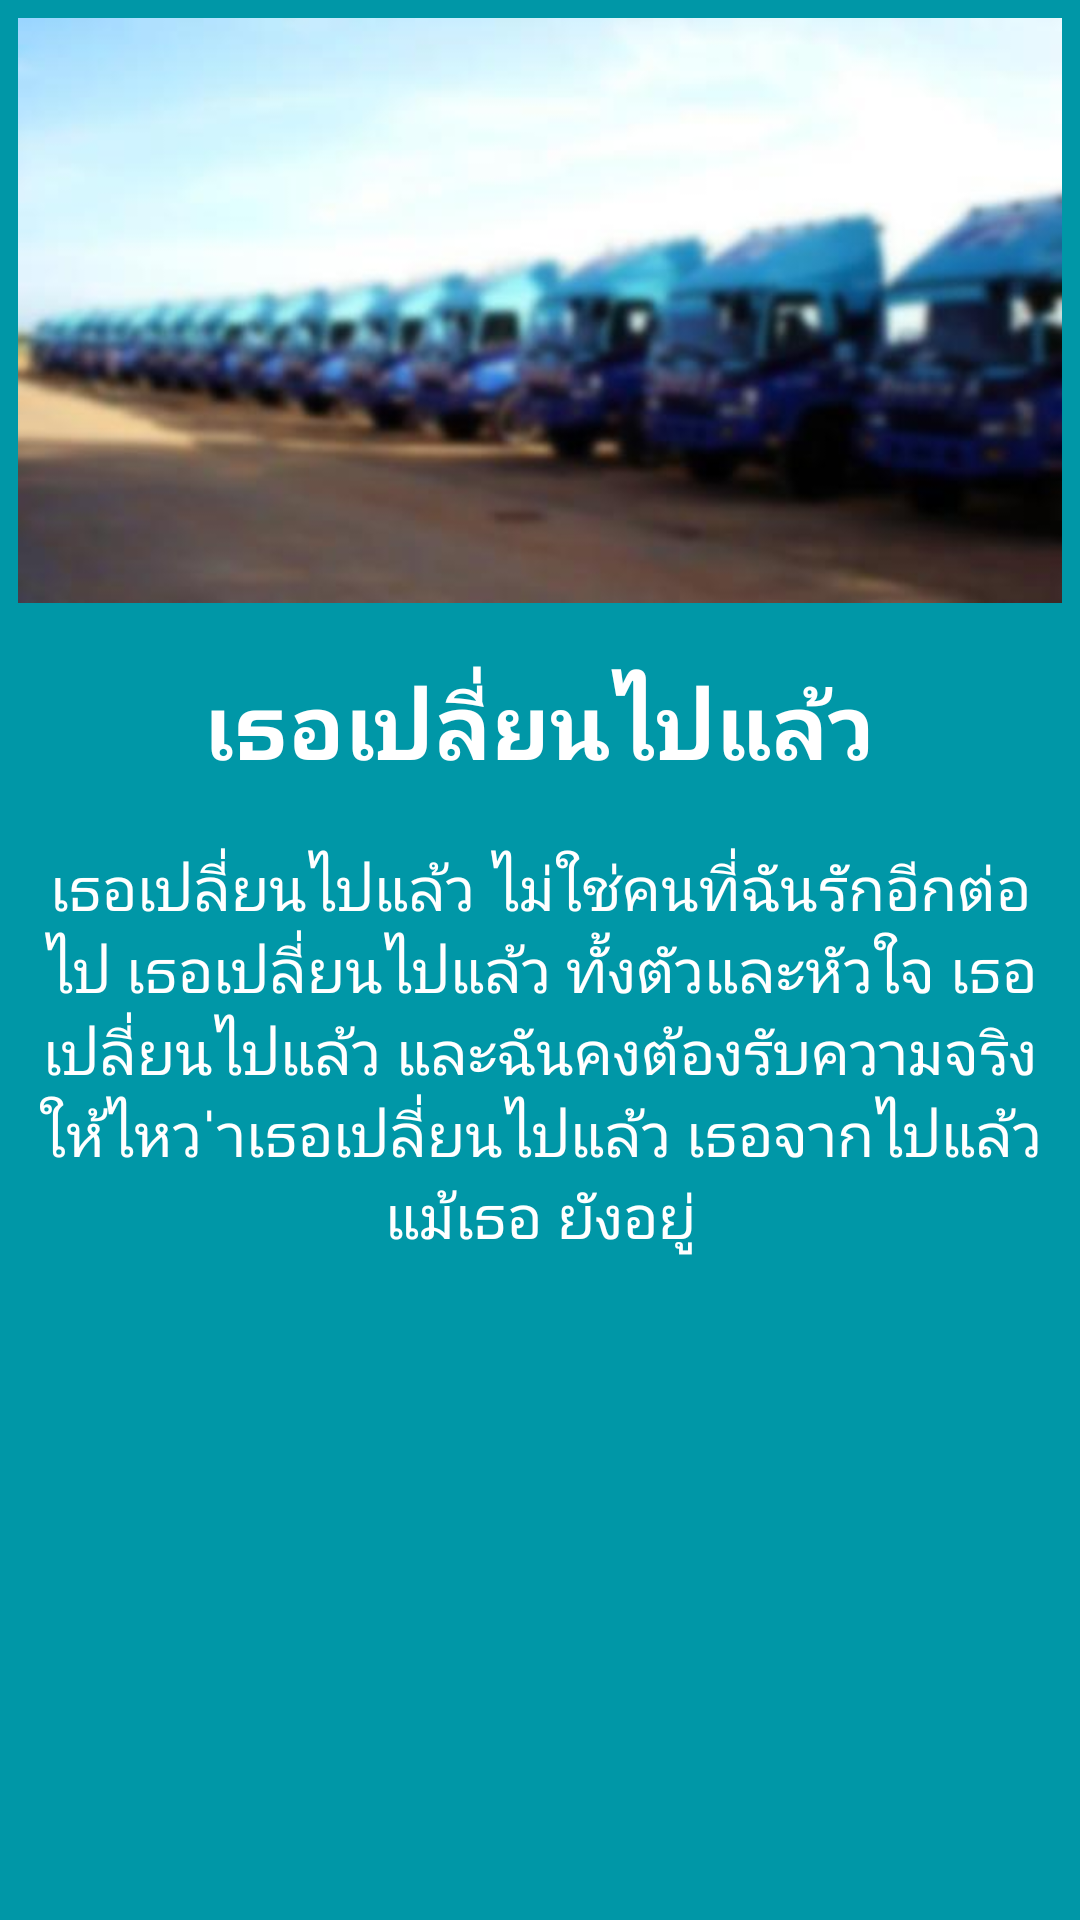

Produce the Android XML layout that renders to this screen, including the resource entries it uses.
<!-- AndroidManifest.xml: application theme AppTheme -->
<!-- res/layout/fragment_news_image_and_text.xml -->
<?xml version="1.0" encoding="utf-8"?>
<RelativeLayout xmlns:android="http://schemas.android.com/apk/res/android"
    android:layout_width="match_parent"
    android:layout_height="match_parent"
    android:background="@color/colorPrimaryDark">

    <ScrollView
        android:layout_width="match_parent"
        android:layout_height="match_parent"
        android:scrollbarStyle="outsideOverlay">

        <LinearLayout
            android:layout_width="match_parent"
            android:layout_height="wrap_content"
            android:gravity="center_horizontal"
            android:orientation="vertical"
            android:padding="6dp">

            <ImageView
                android:id="@+id/ivNewsType2"
                android:layout_width="match_parent"
                android:layout_height="wrap_content"
                android:adjustViewBounds="true"
                android:src="@drawable/bg_drawer_header" />

            <TextView
                android:id="@+id/tvTitleNewsType2"
                android:layout_width="wrap_content"
                android:layout_height="wrap_content"
                android:layout_marginTop="20dp"
                android:gravity="center"
                android:text="เธอเปลี่ยนไปแล้ว"
                android:textAlignment="center"
                android:textColor="@android:color/white"
                android:textSize="30sp"
                android:textStyle="bold" />

            <TextView
                android:id="@+id/tvContentNewsType2"
                android:layout_width="wrap_content"
                android:layout_height="wrap_content"
                android:layout_marginTop="20dp"
                android:text="เธอเปลี่ยนไปแล้ว ไม่ใช่คนที่ฉันรักอีกต่อไป เธอเปลี่ยนไปแล้ว ทั้งตัวและหัวใจ เธอเปลี่ยนไปแล้ว และฉันคงต้องรับความจริงให้ไหว ่าเธอเปลี่ยนไปแล้ว เธอจากไปแล้ว แม้เธอ ยังอยู่"
                android:textAlignment="center"
                android:textColor="@android:color/white"
                android:textSize="20sp" />

        </LinearLayout>

    </ScrollView>


</RelativeLayout>
<!-- resources referenced by this layout -->
<resources>
  <color name="colorPrimaryDark">#0097A7</color>
  <!-- drawable bg_drawer_header: jpg bitmap (drawable-xhdpi, 13956 bytes) -->
  <style name="AppTheme" parent="Theme.AppCompat.Light.NoActionBar">
          
          <item name="colorPrimary">@color/colorPrimary</item>
          <item name="colorPrimaryDark">@color/colorPrimaryDark</item>
          <item name="colorAccent">@color/colorAccent</item>
      </style>
  <color name="colorPrimary">#00BCD4</color>
  <color name="colorAccent">#FF4081</color>
</resources>
